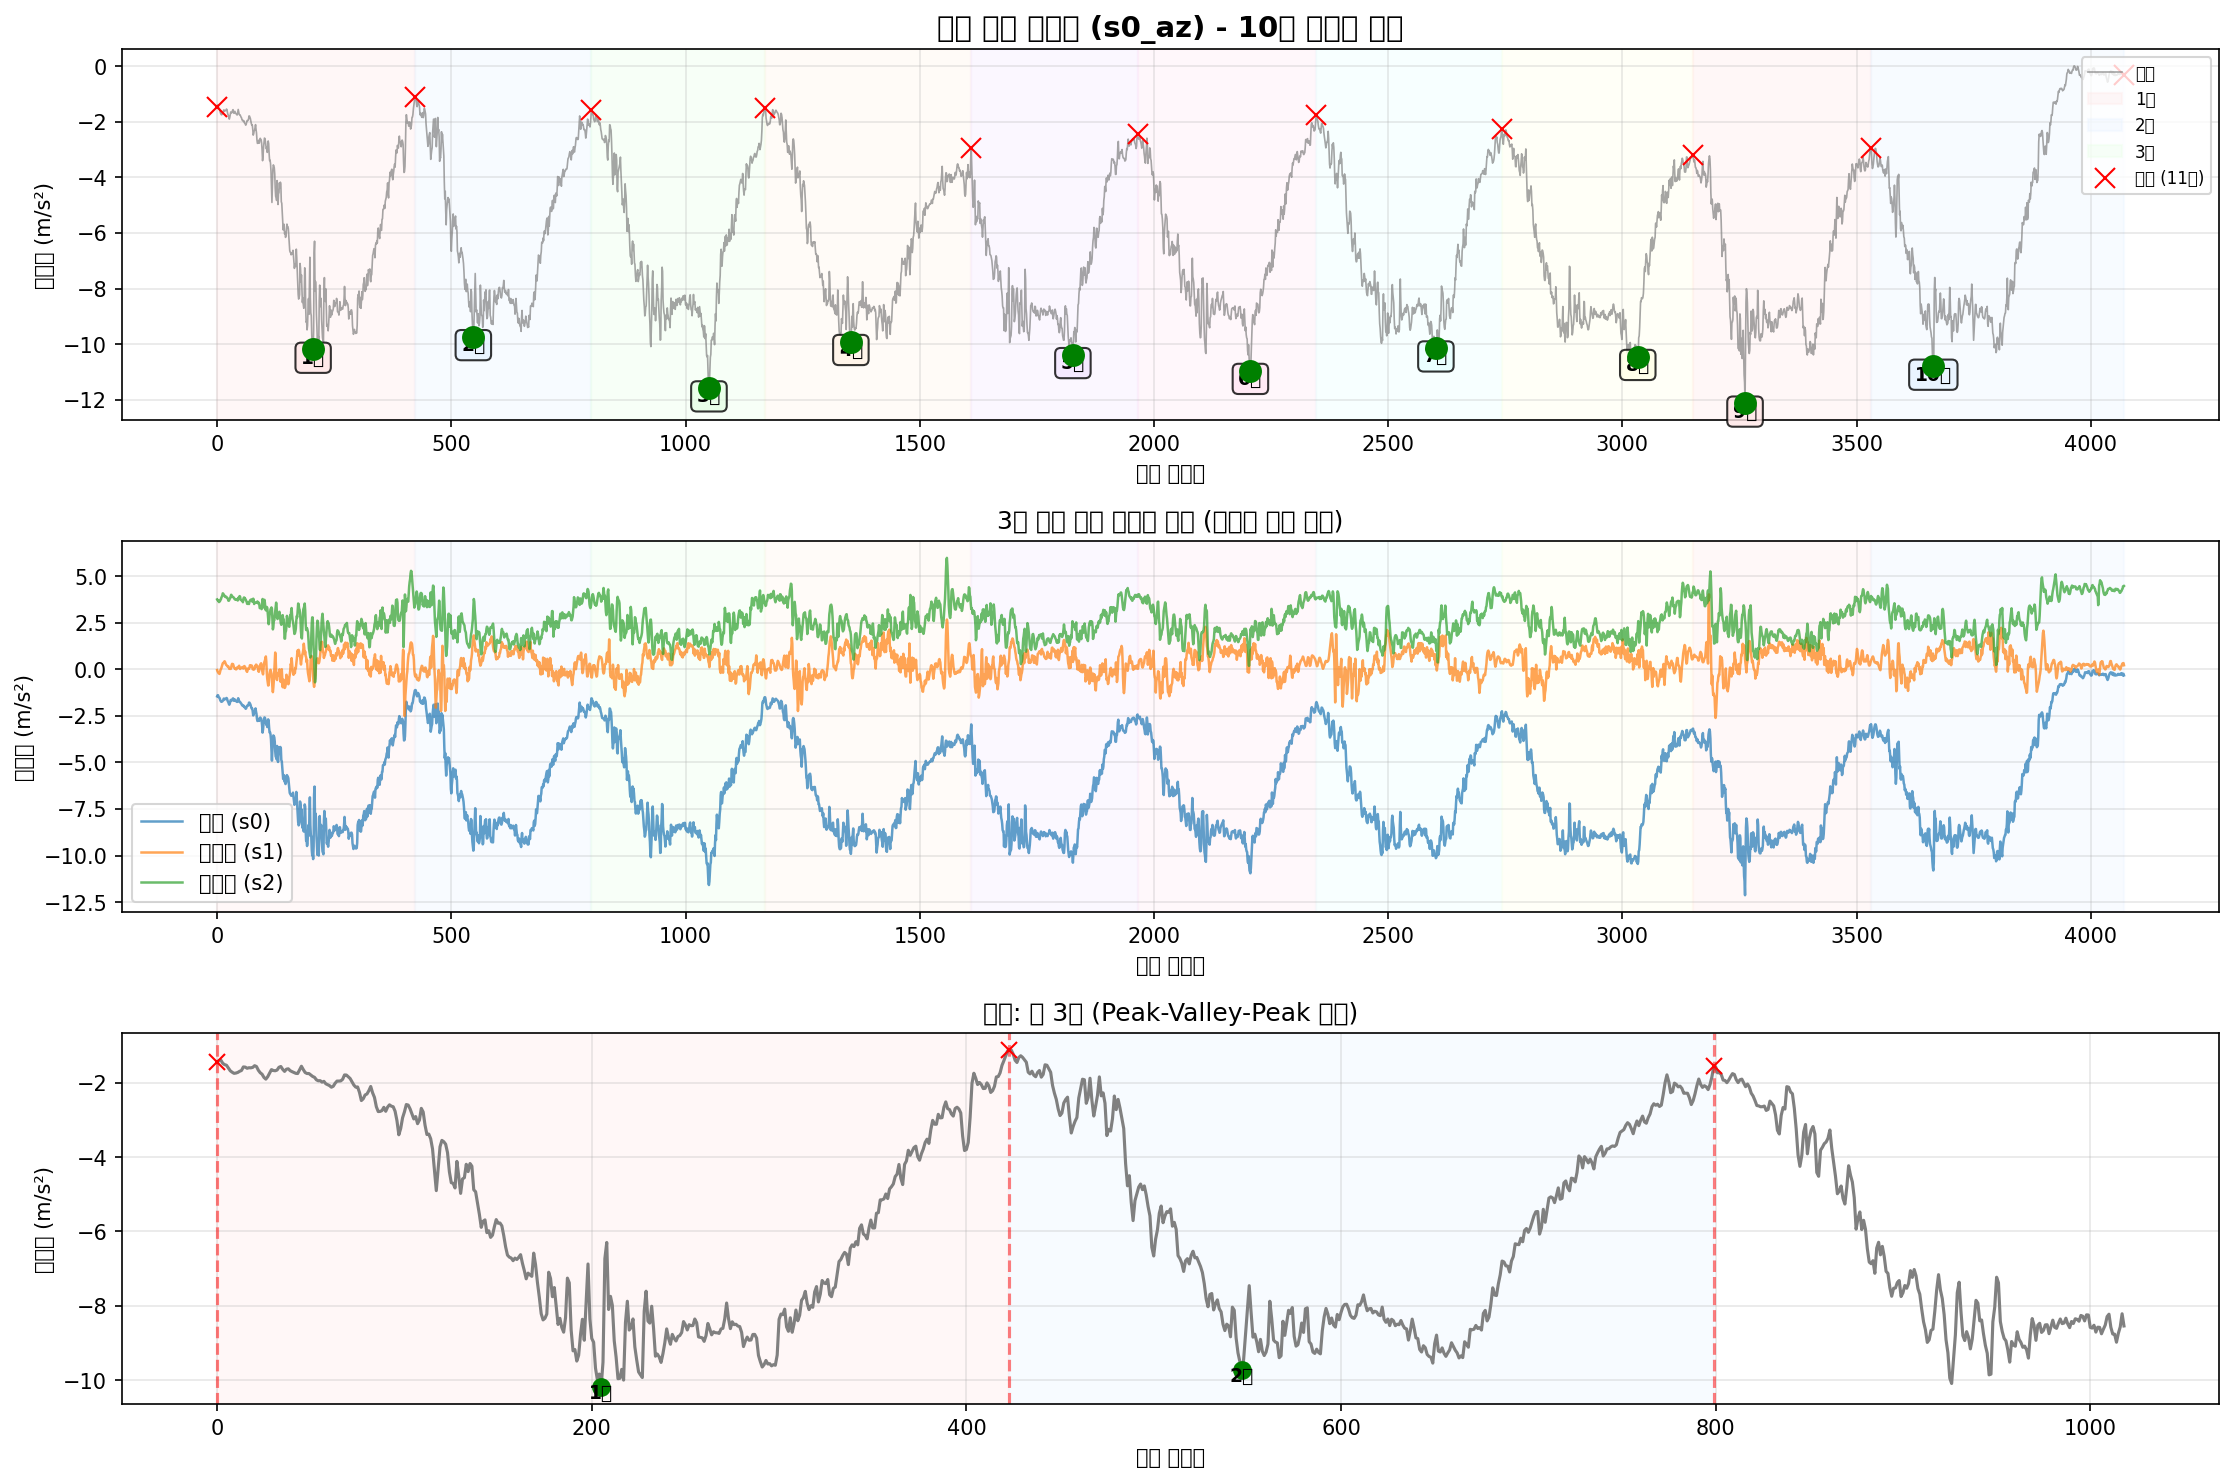

Values plotted in this chart, from the file beside it:
timestamp, seq, millis, q0, q1, q2, s0_ax, s0_ay, s0_az, s0_gx, s0_gy, s0_gz, s1_ax, s1_ay, s1_az, s1_gx, s1_gy, s1_gz, s2_ax, s2_ay, s2_az, s2_gx, s2_gy, s2_gz
2025-10-12T16:01:29.147, 141621, 1287855, 0, 0, 0, -9.726, -0.8534, -1.449, -0.09955, 0.009177, -0.08212, -9.311, 8.809, -0.03714, -0.03451, 0.0409, 0.002693, 11.04, 4.848, 3.759, 0.06117, -0.0444, 0.02814
2025-10-12T16:01:29.156, 141622, 1287864, 0, 0, 0, -9.748, -0.7744, -1.392, -0.08089, -0.002014, -0.07252, -9.33, 8.873, -0.109, -0.0449, 0.05235, 0.01095, 11.11, 4.84, 3.713, 0.05771, -0.0412, 0.01615
2025-10-12T16:01:29.165, 141623, 1287873, 0, 0, 0, -9.75, -0.7289, -1.387, -0.05958, -0.01454, -0.0616, -9.416, 8.847, -0.1497, -0.06408, 0.06834, 0.01708, 11.16, 4.939, 3.723, 0.05558, -0.03747, 0.004162
2025-10-12T16:01:29.175, 141624, 1287882, 0, 0, 0, -9.762, -0.7241, -1.471, -0.04012, -0.02626, -0.0536, -9.467, 8.756, -0.1976, -0.09499, 0.07953, 0.01735, 11.19, 5.027, 3.67, 0.05878, -0.03641, -0.008095
2025-10-12T16:01:29.183, 141625, 1287891, 0, 0, 0, -9.791, -0.7385, -1.507, -0.02627, -0.03346, -0.04295, -9.474, 8.629, -0.2191, -0.1304, 0.08406, 0.01442, 11.14, 5.075, 3.618, 0.06144, -0.02815, -0.02035
2025-10-12T16:01:29.192, 141626, 1287900, 0, 0, 0, -9.808, -0.7935, -1.524, -0.01641, -0.03825, -0.03495, -9.51, 8.495, -0.243, -0.1645, 0.08406, 0.009088, 11.13, 5.161, 3.646, 0.06144, -0.02415, -0.02728
2025-10-12T16:01:29.200, 141627, 1287909, 0, 0, 0, -9.841, -0.8701, -1.6, -0.01321, -0.04092, -0.02696, -9.567, 8.349, -0.1592, -0.1843, 0.08086, 0.006956, 11.09, 5.276, 3.658, 0.06677, -0.02229, -0.02994
2025-10-12T16:01:29.210, 141628, 1287918, 0, 0, 0, -9.813, -0.9444, -1.672, -0.01588, -0.04038, -0.01923, -9.625, 8.227, -0.04193, -0.1829, 0.06887, 0.007489, 11.05, 5.408, 3.742, 0.06597, -0.01696, -0.03288
2025-10-12T16:01:29.219, 141629, 1287927, 0, 0, 0, -9.793, -1.016, -1.71, -0.01854, -0.03985, -0.0155, -9.689, 8.124, 0.003562, -0.1645, 0.04702, 0.009887, 11.05, 5.585, 3.759, 0.05558, -0.01642, -0.03687
2025-10-12T16:01:29.229, 141630, 1287937, 0, 0, 0, -9.736, -1.064, -1.741, -0.02387, -0.04412, -0.0123, -9.737, 8.024, 0.06581, -0.1414, 0.02571, 0.01548, 11, 5.731, 3.852, 0.03586, -0.01482, -0.03554
2025-10-12T16:01:29.238, 141631, 1287946, 0, 0, 0, -9.722, -1.019, -1.734, -0.02653, -0.04678, -0.006974, -9.752, 7.947, 0.1496, -0.1102, 0.00439, 0.02161, 10.98, 5.781, 3.91, 0.01135, -0.01376, -0.03474
2025-10-12T16:01:29.249, 141632, 1287955, 0, 0, 0, -9.705, -0.9204, -1.717, -0.0228, -0.04385, -0.003243, -9.804, 7.923, 0.2526, -0.0838, -0.009733, 0.02854, 10.99, 5.738, 3.967, -0.007572, -0.01829, -0.03341
2025-10-12T16:01:29.256, 141633, 1287964, 0, 0, 0, -9.69, -0.8151, -1.686, -0.01481, -0.04198, -0.001378, -9.838, 7.947, 0.3292, -0.05316, -0.01746, 0.03627, 11.01, 5.666, 4.087, -0.01557, -0.02308, -0.02994
2025-10-12T16:01:29.265, 141634, 1287973, 0, 0, 0, -9.695, -0.7504, -1.665, -0.001221, -0.03745, -0.003243, -9.819, 8.019, 0.3435, -0.00866, -0.02705, 0.04426, 11, 5.623, 4.072, -0.02303, -0.02761, -0.02648
2025-10-12T16:01:29.273, 141635, 1287982, 0, 0, 0, -9.698, -0.6858, -1.569, 0.01823, -0.03719, -0.008306, -9.819, 8.04, 0.3507, 0.02545, -0.02812, 0.05385, 11.02, 5.63, 4.005, -0.0145, -0.03241, -0.02062
2025-10-12T16:01:29.285, 141636, 1287991, 0, 0, 0, -9.695, -0.6858, -1.574, 0.04461, -0.03719, -0.01364, -9.847, 8.045, 0.413, 0.04383, -0.02332, 0.06425, 11.02, 5.683, 3.993, -0.005707, -0.03721, -0.01236
2025-10-12T16:01:29.292, 141637, 1288000, 0, 0, 0, -9.738, -0.6978, -1.605, 0.06992, -0.03719, -0.01817, -9.843, 8.036, 0.4369, 0.05103, -0.01933, 0.07224, 11.02, 5.714, 3.931, -0.007306, -0.04307, -0.008095
2025-10-12T16:01:29.300, 141638, 1288009, 0, 0, 0, -9.757, -0.7432, -1.591, 0.09524, -0.03799, -0.02216, -9.831, 7.99, 0.3914, 0.05822, -0.01346, 0.0789, 11.01, 5.693, 3.895, -0.01184, -0.0468, -0.006762
2025-10-12T16:01:29.310, 141639, 1288018, 0, 0, 0, -9.789, -0.7863, -1.593, 0.12, -0.03745, -0.02323, -9.833, 7.992, 0.322, 0.06488, -0.005203, 0.08583, 11.02, 5.702, 3.891, -0.02782, -0.04787, -0.002499
2025-10-12T16:01:29.320, 141640, 1288028, 0, 0, 0, -9.815, -0.8534, -1.581, 0.1389, -0.03346, -0.02216, -9.802, 8.004, 0.2502, 0.07528, -0.002272, 0.09089, 10.99, 5.765, 3.912, -0.03768, -0.05266, 0.004162
2025-10-12T16:01:29.329, 141641, 1288037, 0, 0, 0, -9.865, -0.93, -1.536, 0.1555, -0.02973, -0.01737, -9.768, 8.024, 0.2286, 0.1019, -0.01186, 0.09169, 10.99, 5.762, 3.886, -0.05287, -0.05293, 0.006561
2025-10-12T16:01:29.338, 141642, 1288046, 0, 0, 0, -9.899, -0.9803, -1.557, 0.1653, -0.02386, -0.01284, -9.785, 8.012, 0.2047, 0.1176, -0.02066, 0.09409, 11.02, 5.717, 3.843, -0.06193, -0.05559, 0.01136
2025-10-12T16:01:29.346, 141643, 1288055, 0, 0, 0, -9.906, -1.064, -1.658, 0.1677, -0.01454, -0.009905, -9.795, 8.016, 0.1616, 0.1254, -0.02066, 0.09835, 11.04, 5.712, 3.835, -0.06673, -0.05932, 0.01935
2025-10-12T16:01:29.356, 141644, 1288064, 0, 0, 0, -9.887, -1.131, -1.725, 0.1624, -0.00388, -0.0115, -9.744, 8.067, 0.152, 0.1603, -0.02785, 0.1023, 11.06, 5.726, 3.79, -0.07419, -0.06918, 0.02308
2025-10-12T16:01:29.364, 141645, 1288073, 0, 0, 0, -9.858, -1.201, -1.765, 0.1507, 0.005447, -0.01577, -9.675, 8.138, 0.1616, 0.2162, -0.03798, 0.1069, 11.06, 5.645, 3.694, -0.1174, -0.06732, 0.02095
2025-10-12T16:01:29.374, 141646, 1288082, 0, 0, 0, -9.853, -1.268, -1.852, 0.1371, 0.009177, -0.02163, -9.663, 8.246, 0.08736, 0.2541, -0.03931, 0.1117, 11.06, 5.511, 3.689, -0.1794, -0.05719, 0.02042
2025-10-12T16:01:29.384, 141647, 1288091, 0, 0, 0, -9.87, -1.303, -1.897, 0.119, 0.01104, -0.02563, -9.632, 8.285, 0.0275, 0.2621, -0.03158, 0.1143, 11.06, 5.453, 3.737, -0.2029, -0.04733, 0.02255
2025-10-12T16:01:29.392, 141648, 1288100, 0, 0, 0, -9.844, -1.28, -1.832, 0.09524, 0.01344, -0.02643, -9.594, 8.352, 0.04905, 0.2594, -0.02945, 0.1149, 11.08, 5.362, 3.807, -0.201, -0.04627, 0.02361
2025-10-12T16:01:29.401, 141649, 1288109, 0, 0, 0, -9.825, -1.28, -1.737, 0.07419, 0.01584, -0.02509, -9.541, 8.445, 0.04187, 0.2479, -0.03478, 0.1167, 11.07, 5.197, 3.828, -0.1994, -0.0436, 0.02015
2025-10-12T16:01:29.410, 141650, 1288118, 0, 0, 0, -9.834, -1.282, -1.641, 0.05953, 0.01824, -0.01976, -9.524, 8.584, 0.02511, 0.2229, -0.03824, 0.1149, 11.08, 5.044, 3.934, -0.1752, -0.03641, 0.01829
2025-10-12T16:01:29.419, 141651, 1288127, 0, 0, 0, -9.815, -1.236, -1.665, 0.05207, 0.0257, -0.01337, -9.507, 8.713, 0.09694, 0.2005, -0.03611, 0.1149, 11.07, 5.02, 4.01, -0.1456, -0.03694, 0.01882
2025-10-12T16:01:29.429, 141652, 1288136, 0, 0, 0, -9.796, -1.162, -1.672, 0.04808, 0.03076, -0.00724, -9.476, 8.804, 0.2334, 0.1811, -0.03345, 0.1181, 11.04, 5.092, 3.979, -0.1184, -0.03667, 0.01402
2025-10-12T16:01:29.438, 141653, 1288146, 0, 0, 0, -9.746, -1.066, -1.653, 0.05074, 0.03369, -0.001378, -9.436, 8.845, 0.3004, 0.1419, -0.03185, 0.1183, 11.03, 5.097, 3.931, -0.08565, -0.03961, 0.001498
2025-10-12T16:01:29.448, 141654, 1288155, 0, 0, 0, -9.753, -1.028, -1.579, 0.05447, 0.04062, 0.002352, -9.44, 8.823, 0.2885, 0.1001, -0.02226, 0.1154, 11.02, 5.092, 3.907, -0.0614, -0.04067, -0.007828
2025-10-12T16:01:29.455, 141655, 1288164, 0, 0, 0, -9.786, -1.074, -1.557, 0.0598, 0.04595, 0.007415, -9.472, 8.708, 0.2837, 0.05849, -0.00467, 0.1127, 11.01, 5.132, 3.886, -0.002243, -0.04414, -0.006762
2025-10-12T16:01:29.465, 141656, 1288173, 0, 0, 0, -9.82, -1.124, -1.634, 0.06406, 0.05101, 0.01221, -9.565, 8.555, 0.1927, 0.01612, 0.01984, 0.1095, 11.05, 5.202, 3.876, 0.03853, -0.04174, -0.001167
2025-10-12T16:01:29.473, 141657, 1288182, 0, 0, 0, -9.851, -1.143, -1.689, 0.06673, 0.05368, 0.01674, -9.661, 8.409, 0.1161, -0.01559, 0.03903, 0.1063, 11.09, 5.386, 3.828, 0.06597, -0.04174, 0.006827
2025-10-12T16:01:29.484, 141658, 1288191, 0, 0, 0, -9.863, -1.129, -1.629, 0.06992, 0.04915, 0.02234, -9.697, 8.318, 0.06821, -0.004663, 0.04303, 0.1018, 11.11, 5.628, 3.788, 0.07423, -0.04653, 0.008692
2025-10-12T16:01:29.493, 141659, 1288200, 0, 0, 0, -9.911, -1.141, -1.619, 0.07339, 0.04515, 0.0266, -9.704, 8.28, 0.03948, 0.03477, 0.0305, 0.09249, 11.1, 5.798, 3.761, 0.06224, -0.05106, 0.003896
2025-10-12T16:01:29.501, 141660, 1288209, 0, 0, 0, -9.925, -1.119, -1.67, 0.07392, 0.05101, 0.03113, -9.665, 8.191, 0.05384, 0.07341, 0.006788, 0.0813, 11.05, 5.803, 3.78, 0.04092, -0.05666, -0.0009003
2025-10-12T16:01:29.510, 141661, 1288218, 0, 0, 0, -9.858, -1.071, -1.696, 0.07286, 0.05927, 0.0322, -9.601, 8.177, 0.003562, 0.09553, -0.01773, 0.07517, 10.99, 5.618, 3.754, 0.01188, -0.06039, -0.003565
2025-10-12T16:01:29.521, 141662, 1288227, 0, 0, 0, -9.803, -1.023, -1.717, 0.07232, 0.0614, 0.03166, -9.555, 8.225, 0.005957, 0.09686, -0.02705, 0.07837, 11.01, 5.415, 3.773, -0.01264, -0.06865, -0.001433
2025-10-12T16:01:29.529, 141663, 1288236, 0, 0, 0, -9.757, -1.011, -1.741, 0.07046, 0.0622, 0.02953, -9.565, 8.352, 0.09694, 0.09633, -0.02172, 0.09222, 11.05, 5.226, 3.761, -0.005974, -0.07611, -0.0001009
2025-10-12T16:01:29.538, 141664, 1288245, 0, 0, 0, -9.705, -0.9994, -1.746, 0.07179, 0.0638, 0.0266, -9.484, 8.536, 0.08497, 0.1011, -0.01426, 0.1122, 11.09, 5.063, 3.735, 0.007882, -0.08117, -0.003298
2025-10-12T16:01:29.546, 141665, 1288254, 0, 0, 0, -9.714, -1.043, -1.65, 0.07845, 0.063, 0.02394, -9.452, 8.711, 0.07539, 0.1033, -0.006002, 0.1269, 11.1, 5.027, 3.701, 0.02067, -0.08357, -0.009694
2025-10-12T16:01:29.555, 141666, 1288263, 0, 0, 0, -9.753, -1.052, -1.55, 0.08911, 0.06194, 0.02287, -9.45, 8.821, 0.1281, 0.0846, 0.004656, 0.1378, 11.08, 5.101, 3.845, 0.03133, -0.07957, -0.01209
2025-10-12T16:01:29.564, 141667, 1288272, 0, 0, 0, -9.781, -1.052, -1.641, 0.1, 0.071, 0.02793, -9.484, 8.809, 0.1592, 0.06515, 0.005722, 0.1389, 11.06, 5.245, 3.768, 0.01508, -0.06678, -0.008095
2025-10-12T16:01:29.574, 141668, 1288281, 0, 0, 0, -9.755, -1.033, -1.72, 0.1086, 0.08139, 0.033, -9.462, 8.675, 0.1975, 0.06542, -0.002005, 0.1346, 11.04, 5.286, 3.857, -0.004375, -0.06119, -0.009161
2025-10-12T16:01:29.582, 141669, 1288290, 0, 0, 0, -9.741, -1.009, -1.746, 0.1126, 0.09071, 0.04179, -9.44, 8.56, 0.08257, 0.09286, -0.008933, 0.1343, 11.05, 5.168, 3.938, -0.01077, -0.05186, -0.01049
2025-10-12T16:01:29.591, 141670, 1288299, 0, 0, 0, -9.736, -0.9994, -1.746, 0.116, 0.09764, 0.04792, -9.405, 8.541, 0.02272, 0.127, -0.009999, 0.1423, 11.03, 5.032, 3.912, -0.04807, -0.03907, -0.01183
2025-10-12T16:01:29.601, 141671, 1288308, 0, 0, 0, -9.738, -1.021, -1.785, 0.1182, 0.104, 0.05245, -9.455, 8.586, 0.06821, 0.1432, -0.01186, 0.1514, 11.01, 5.018, 3.752, -0.05181, -0.04147, -0.004897
2025-10-12T16:01:29.608, 141672, 1288317, 0, 0, 0, -9.753, -1.035, -1.825, 0.1184, 0.1155, 0.05591, -9.428, 8.644, 0.08497, 0.132, -0.02039, 0.162, 11.09, 5.03, 3.725, -0.03022, -0.0508, -0.006496
2025-10-12T16:01:29.618, 141673, 1288326, 0, 0, 0, -9.714, -1.009, -1.849, 0.1192, 0.1254, 0.05458, -9.443, 8.653, 0.08018, 0.1094, -0.02918, 0.1708, 11.13, 5.144, 3.706, -0.01184, -0.05426, -0.02115
2025-10-12T16:01:29.628, 141674, 1288335, 0, 0, 0, -9.717, -0.9731, -1.916, 0.1176, 0.1294, 0.05431, -9.421, 8.694, 0.08736, 0.09073, -0.03505, 0.1783, 11.12, 5.267, 3.697, 0.009481, -0.06252, -0.03581
2025-10-12T16:01:29.637, 141675, 1288345, 0, 0, 0, -9.724, -0.9252, -1.943, 0.1134, 0.1395, 0.05378, -9.397, 8.756, 0.1281, 0.08753, -0.03238, 0.1831, 11.09, 5.305, 3.673, 0.01108, -0.06945, -0.05179
2025-10-12T16:01:29.645, 141676, 1288354, 0, 0, 0, -9.681, -0.9276, -1.938, 0.1123, 0.1403, 0.05325, -9.421, 8.806, 0.06342, 0.06515, -0.01959, 0.19, 11.09, 5.262, 3.608, 0.008948, -0.07265, -0.06512
2025-10-12T16:01:29.659, 141677, 1288363, 0, 0, 0, -9.64, -0.9875, -1.978, 0.1107, 0.132, 0.05165, -9.495, 8.797, 0.04905, 0.02092, 0.006788, 0.1999, 11.1, 5.319, 3.728, 0.02121, -0.07051, -0.06139
2025-10-12T16:01:29.665, 141678, 1288372, 0, 0, 0, -9.604, -1.076, -1.957, 0.1062, 0.1267, 0.04952, -9.546, 8.73, 0.14, -0.01506, 0.02224, 0.2036, 11.09, 5.525, 3.862, 0.04759, -0.07265, -0.05073
2025-10-12T16:01:29.678, 141679, 1288381, 0, 0, 0, -9.58, -1.131, -2.022, 0.09524, 0.1248, 0.04792, -9.601, 8.644, 0.1807, -0.03184, 0.02011, 0.1935, 11.09, 5.695, 3.802, 0.07636, -0.07105, -0.0414
2025-10-12T16:01:29.684, 141680, 1288390, 0, 0, 0, -9.631, -1.153, -2.048, 0.07845, 0.1216, 0.04579, -9.625, 8.572, 0.1568, -0.04517, 0.01158, 0.1719, 11.09, 5.755, 3.843, 0.08782, -0.06599, -0.03288
... 4,012 more rows
